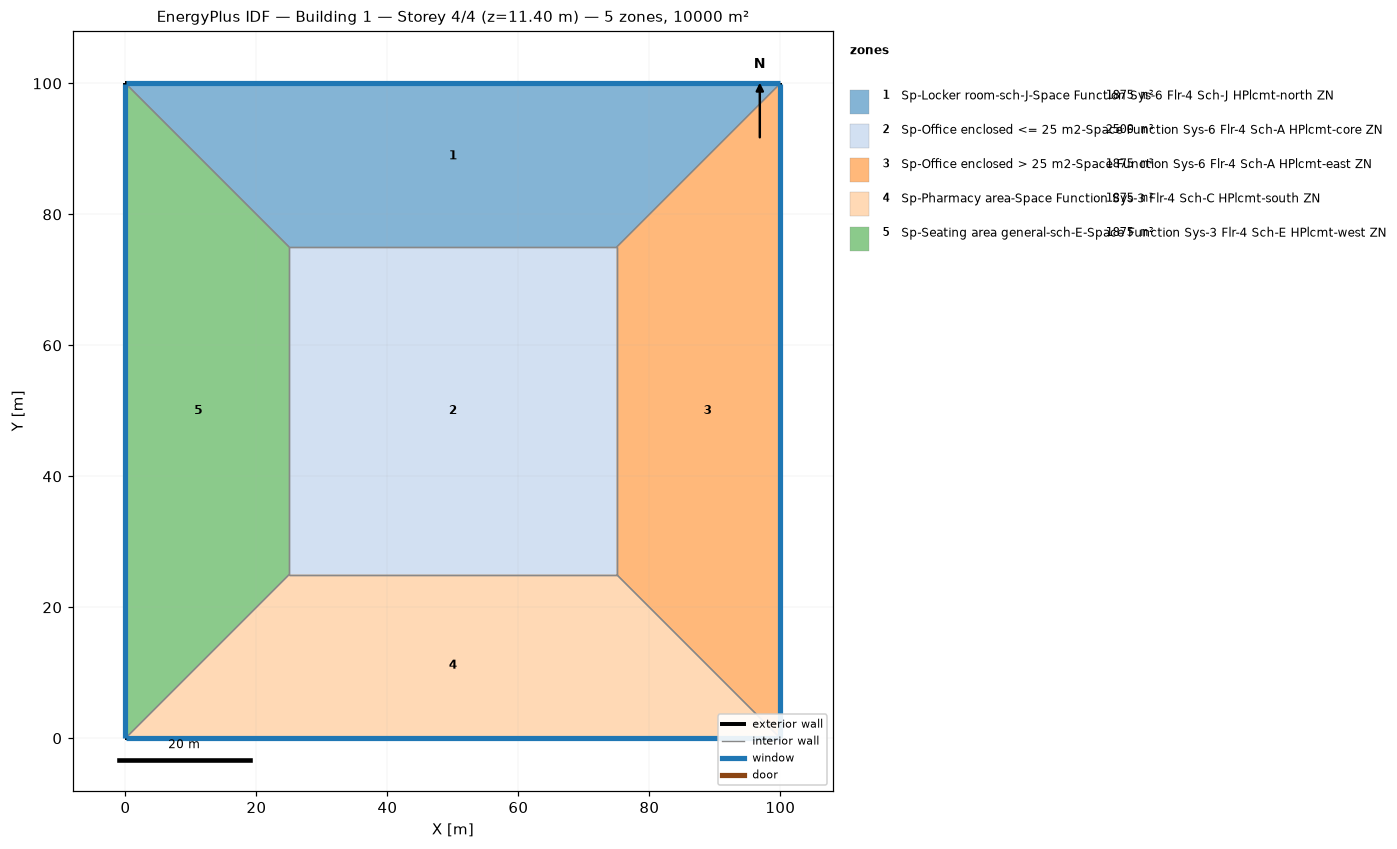
=== STOREY PLAN SPEC (per zone: floor XY polygon, exterior-wall plan segments, windows/doors) ===
zone 1: Sp-Locker room-sch-J-Space Function Sys-6 Flr-4 Sch-J HPlcmt-north ZN  (1875.0 m²)
  floor: (0.00, 100.00) (100.00, 100.00) (75.00, 75.00) (25.00, 75.00)
  exterior wall: (100.00, 100.00) – (0.00, 100.00)  [100.0 m]
    window: (99.97, 100.00) – (0.03, 100.00)  [95.0 m²]
  interior walls: 3
zone 2: Sp-Office enclosed <= 25 m2-Space Function Sys-6 Flr-4 Sch-A HPlcmt-core ZN  (2500.0 m²)
  floor: (25.00, 25.00) (25.00, 75.00) (75.00, 75.00) (75.00, 25.00)
  interior walls: 4
zone 3: Sp-Office enclosed > 25 m2-Space Function Sys-6 Flr-4 Sch-A HPlcmt-east ZN  (1875.0 m²)
  floor: (100.00, 100.00) (100.00, 0.00) (75.00, 25.00) (75.00, 75.00)
  exterior wall: (100.00, 0.00) – (100.00, 100.00)  [100.0 m]
    window: (100.00, 0.03) – (100.00, 99.97)  [95.0 m²]
  interior walls: 3
zone 4: Sp-Pharmacy area-Space Function Sys-3 Flr-4 Sch-C HPlcmt-south ZN  (1875.0 m²)
  floor: (100.00, 0.00) (0.00, 0.00) (25.00, 25.00) (75.00, 25.00)
  exterior wall: (0.00, 0.00) – (100.00, 0.00)  [100.0 m]
    window: (0.03, 0.00) – (99.97, 0.00)  [95.0 m²]
  interior walls: 3
zone 5: Sp-Seating area general-sch-E-Space Function Sys-3 Flr-4 Sch-E HPlcmt-west ZN  (1875.0 m²)
  floor: (0.00, 0.00) (0.00, 100.00) (25.00, 75.00) (25.00, 25.00)
  exterior wall: (0.00, 100.00) – (0.00, 0.00)  [100.0 m]
    window: (0.00, 99.97) – (0.00, 0.03)  [95.0 m²]
  interior walls: 3

=== DERIVED (storey summary) ===
Building: Building 1
Storey: 4 of 4  (floor level z = 11.40 m)
Storey gross floor area: 10000.0 m²
Zones on this storey: 5
  - Sp-Locker room-sch-J-Space Function Sys-6 Flr-4 Sch-J HPlcmt-north ZN: floor 1875.0 m²; exterior wall 100.0 m (380.0 m²); 1 window(s) 95.0 m²; WWR 25.0%
  - Sp-Office enclosed <= 25 m2-Space Function Sys-6 Flr-4 Sch-A HPlcmt-core ZN: floor 2500.0 m²
  - Sp-Office enclosed > 25 m2-Space Function Sys-6 Flr-4 Sch-A HPlcmt-east ZN: floor 1875.0 m²; exterior wall 100.0 m (380.0 m²); 1 window(s) 95.0 m²; WWR 25.0%
  - Sp-Pharmacy area-Space Function Sys-3 Flr-4 Sch-C HPlcmt-south ZN: floor 1875.0 m²; exterior wall 100.0 m (380.0 m²); 1 window(s) 95.0 m²; WWR 25.0%
  - Sp-Seating area general-sch-E-Space Function Sys-3 Flr-4 Sch-E HPlcmt-west ZN: floor 1875.0 m²; exterior wall 100.0 m (380.0 m²); 1 window(s) 95.0 m²; WWR 25.0%
Zone adjacency (shared interzone walls):
  - Sp-Locker room-sch-J-Space Function Sys-6 Flr-4 Sch-J HPlcmt-north ZN ↔ Sp-Office enclosed <= 25 m2-Space Function Sys-6 Flr-4 Sch-A HPlcmt-core ZN
  - Sp-Locker room-sch-J-Space Function Sys-6 Flr-4 Sch-J HPlcmt-north ZN ↔ Sp-Office enclosed > 25 m2-Space Function Sys-6 Flr-4 Sch-A HPlcmt-east ZN
  - Sp-Locker room-sch-J-Space Function Sys-6 Flr-4 Sch-J HPlcmt-north ZN ↔ Sp-Seating area general-sch-E-Space Function Sys-3 Flr-4 Sch-E HPlcmt-west ZN
  - Sp-Office enclosed <= 25 m2-Space Function Sys-6 Flr-4 Sch-A HPlcmt-core ZN ↔ Sp-Office enclosed > 25 m2-Space Function Sys-6 Flr-4 Sch-A HPlcmt-east ZN
  - Sp-Office enclosed <= 25 m2-Space Function Sys-6 Flr-4 Sch-A HPlcmt-core ZN ↔ Sp-Pharmacy area-Space Function Sys-3 Flr-4 Sch-C HPlcmt-south ZN
  - Sp-Office enclosed <= 25 m2-Space Function Sys-6 Flr-4 Sch-A HPlcmt-core ZN ↔ Sp-Seating area general-sch-E-Space Function Sys-3 Flr-4 Sch-E HPlcmt-west ZN
  - Sp-Office enclosed > 25 m2-Space Function Sys-6 Flr-4 Sch-A HPlcmt-east ZN ↔ Sp-Pharmacy area-Space Function Sys-3 Flr-4 Sch-C HPlcmt-south ZN
  - Sp-Pharmacy area-Space Function Sys-3 Flr-4 Sch-C HPlcmt-south ZN ↔ Sp-Seating area general-sch-E-Space Function Sys-3 Flr-4 Sch-E HPlcmt-west ZN